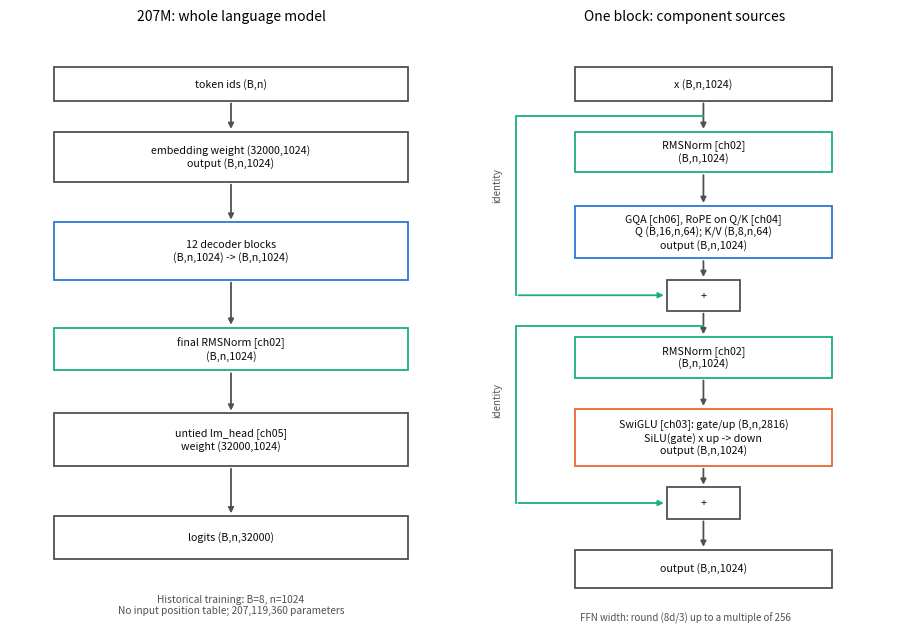

Reproduce this figure in Python.
# Book3第10章：整机形状与双残差；历史曲线必须来自显式CSV，不插值反造缺失数据。
# python make_figures.py --only 1 --out-dir log/book3-ch10/figures
from pathlib import Path
import argparse,csv,math
import matplotlib
matplotlib.use('Agg')
import matplotlib.pyplot as plt
BLUE,ORANGE,TEAL='#2a78d6','#eb6834','#1baf7a'
MID,GRID='#52514e','#e1e0d9'
plt.rcParams.update({'figure.dpi':300,'savefig.dpi':300,'font.size':8,'axes.axisbelow':True})
def box(ax,x,y,w,h,text,color=MID):
    ax.add_patch(plt.Rectangle((x,y),w,h,facecolor='white',edgecolor=color,lw=1.3,zorder=2))
    ax.text(x+w/2,y+h/2,text,ha='center',va='center',fontsize=7.7,color='#0b0b0b',zorder=3)
def arrow(ax,a,b,color=MID):
    ax.annotate('',xy=b,xytext=a,arrowprops=dict(arrowstyle='-|>',lw=1.3,color=color),zorder=1)
def finish(fig,path):
    if path.exists():raise FileExistsError(path)
    fig.tight_layout();fig.savefig(path,facecolor='white');plt.close(fig)
def fig_10_1(folder):
    fig,(left,right)=plt.subplots(1,2,figsize=(9.2,6.4))
    for ax in (left,right):ax.set(xlim=(0,12),ylim=(0,25));ax.axis('off')
    left.set_title('207M: whole language model',fontsize=10)
    nodes=[(22,1.4,'token ids (B,n)',MID),(18.6,2.1,'embedding weight (32000,1024)\noutput (B,n,1024)',MID),
           (14.5,2.4,'12 decoder blocks\n(B,n,1024) -> (B,n,1024)',BLUE),(10.7,1.8,'final RMSNorm [ch02]\n(B,n,1024)',TEAL),
           (6.7,2.2,'untied lm_head [ch05]\nweight (32000,1024)',MID),(2.8,1.8,'logits (B,n,32000)',MID)]
    for y,h,text,color in nodes:box(left,1.2,y,9.6,h,text,color)
    for (y,_,_,_),(ny,nh,_,_) in zip(nodes,nodes[1:]):arrow(left,(6,y),(6,ny+nh))
    left.text(6,.5,'Historical training: B=8, n=1024\nNo input position table; 207,119,360 parameters',ha='center',fontsize=7.3,color=MID)
    right.set_title('One block: component sources',fontsize=10)
    box(right,3,22,7,1.4,'x (B,n,1024)')
    box(right,3,19,7,1.7,'RMSNorm [ch02]\n(B,n,1024)',TEAL)
    box(right,3,15.4,7,2.2,'GQA [ch06], RoPE on Q/K [ch04]\nQ (B,16,n,64); K/V (B,8,n,64)\noutput (B,n,1024)',BLUE)
    box(right,5.5,13.2,2,1.3,'+')
    box(right,3,10.4,7,1.7,'RMSNorm [ch02]\n(B,n,1024)',TEAL)
    box(right,3,6.7,7,2.4,'SwiGLU [ch03]: gate/up (B,n,2816)\nSiLU(gate) x up -> down\noutput (B,n,1024)',ORANGE)
    box(right,5.5,4.5,2,1.3,'+')
    box(right,3,1.6,7,1.6,'output (B,n,1024)')
    for y,ny in [(22,20.7),(19,17.6),(15.4,14.5),(13.2,12.1),(10.4,9.1),(6.7,5.8),(4.5,3.2)]:
        arrow(right,(6.5,y),(6.5,ny))
    for top,bottom in [(21.35,13.85),(12.55,5.15)]:
        right.plot([6.5,1.4,1.4],[top,top,bottom],color=TEAL,lw=1.3,zorder=1)
        arrow(right,(1.4,bottom),(5.5,bottom),TEAL)
    right.text(.9,17.8,'identity',rotation=90,ha='center',fontsize=7,color=MID)
    right.text(.9,8.8,'identity',rotation=90,ha='center',fontsize=7,color=MID)
    right.text(6,.2,'FFN width: round (8d/3) up to a multiple of 256',ha='center',fontsize=7,color=MID)
    finish(fig,folder/'fig-10-1-llama215-machine-slots.png')
def read_curve(path):
    with Path(path).open() as f:rows=list(csv.DictReader(f))
    train={};evaluation={}
    for r in rows:
        step=int(r['step'])
        if step<1:raise ValueError('step必须正')
        if r.get('train_loss'):
            value=float(r['train_loss'])
            if step in train or not math.isfinite(value):raise ValueError('重复训练步或非有限loss')
            train[step]=value
        if r.get('eval_loss'):
            value=float(r['eval_loss'])
            if not math.isfinite(value) or (step in evaluation and evaluation[step]!=value):
                raise ValueError('同一步评估冲突或非有限')
            evaluation[step]=value
    if not train or not evaluation:raise ValueError('需要真实train和eval列')
    if list(train)!=sorted(train):raise ValueError('训练步乱序，须先核对恢复轨迹')
    if not set(evaluation).issubset(train):raise ValueError('评估步没有对应训练步')
    return train,evaluation
def fig_10_2(folder,smoke,integrated):
    a,b=read_curve(smoke),read_curve(integrated)
    fig,axes=plt.subplots(1,2,figsize=(9,4))
    for ax,(tr,ev),title in zip(axes,(a,b),('Smoke: supplied CSV','Integrated: supplied CSV')):
        ax.plot(list(tr),list(tr.values()),color=BLUE,lw=2,label='train')
        ax.plot(list(ev),list(ev.values()),'o',color=ORANGE,ms=6,label='eval')
        ax.set(xlabel='step',ylabel='loss (nat/token)',title=title);ax.grid(color=GRID,lw=.5);ax.legend(frameon=False)
    # 仅绘CSV记录；可选小配置不能静默叠加207M的lnV/方差基线。
    # 7.674仅属于旧扩大前缀；新CSV未提供同一统计样本，不自动套用这条线。
    finish(fig,folder/'fig-10-2-smoke-integrated-curve.png')
def main():
    ap=argparse.ArgumentParser();ap.add_argument('--only',choices=['1','2','1,2'],default='1')
    ap.add_argument('--out-dir',type=Path,default=Path('log/book3-ch10/figures'))
    ap.add_argument('--smoke',type=Path);ap.add_argument('--integrated',type=Path)
    a=ap.parse_args()
    if '2' in a.only and (a.smoke is None or a.integrated is None):raise ValueError('曲线必须显式提供两个CSV')
    a.out_dir.mkdir(parents=True,exist_ok=True)
    if '1' in a.only:fig_10_1(a.out_dir)
    if '2' in a.only:fig_10_2(a.out_dir,a.smoke,a.integrated)
if __name__=='__main__':main()
